The GitHub repository akbartangir/DL-workspace contains a labelled image folder "dataset" with 3 categories: paper, rock, scissors. Examples follow, each with its label.

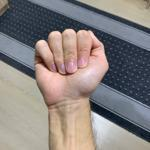
Label: rock

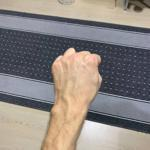
Label: rock

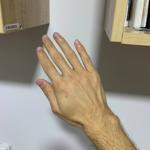
Label: paper

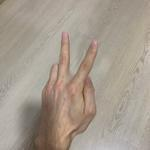
Label: scissors

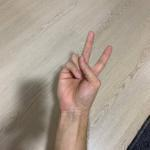
Label: scissors

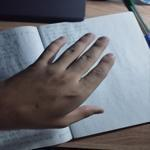
Label: paper
